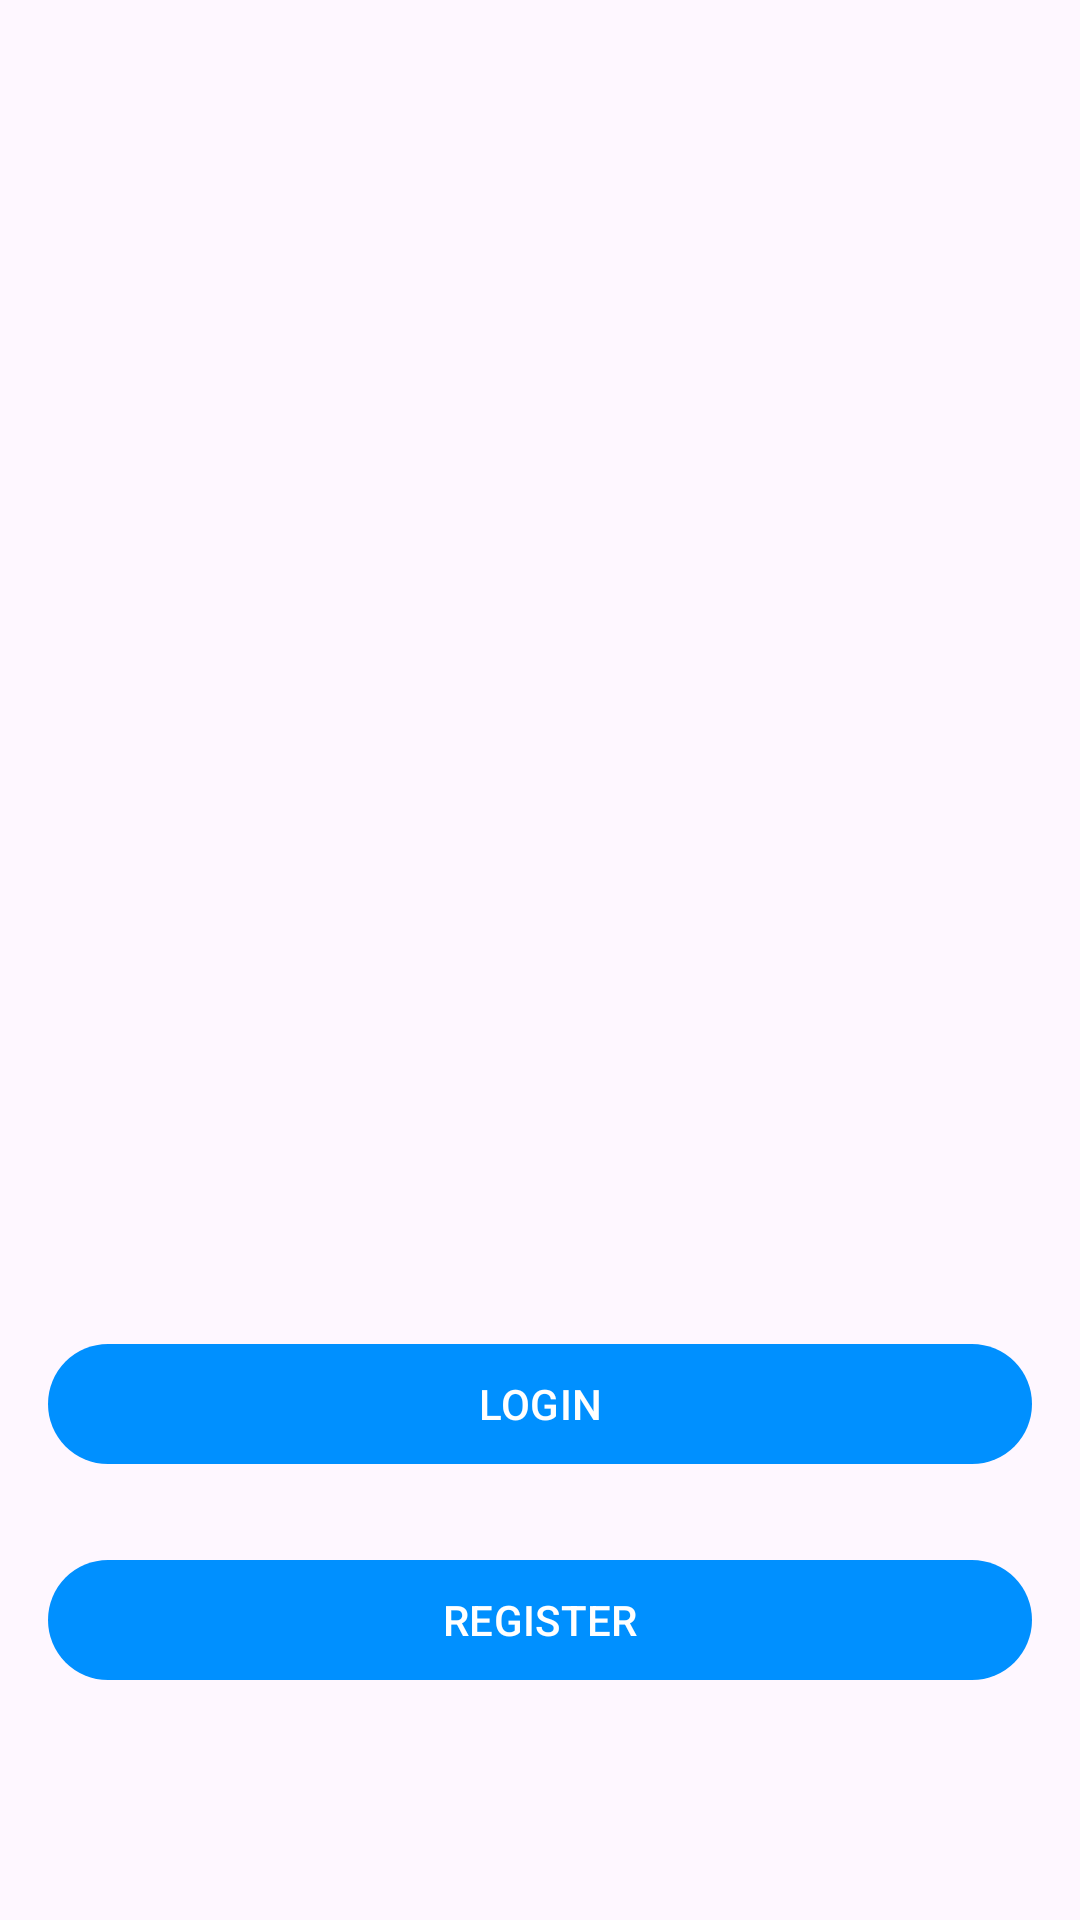

Write the Android layout XML for this screen, with the resource values it uses.
<!-- AndroidManifest.xml: application theme Theme.OnlineStore -->
<!-- res/layout/activity_main.xml -->
<?xml version="1.0" encoding="utf-8"?>
<androidx.constraintlayout.widget.ConstraintLayout xmlns:android="http://schemas.android.com/apk/res/android"
    xmlns:app="http://schemas.android.com/apk/res-auto"
    xmlns:tools="http://schemas.android.com/tools"
    android:layout_width="match_parent"
    android:layout_height="match_parent"
    tools:context=".ui.MainActivity">

    <ImageView
        android:id="@+id/imgLogo"
        android:layout_width="200dp"
        android:layout_height="200dp"
        android:src="@drawable/logo"
        app:layout_constraintBottom_toBottomOf="parent"
        app:layout_constraintEnd_toEndOf="parent"
        app:layout_constraintStart_toStartOf="parent"
        app:layout_constraintTop_toTopOf="parent" />

    <com.google.android.material.button.MaterialButton
        android:id="@+id/btnMoveToLogin"
        android:layout_width="0dp"
        android:layout_height="wrap_content"
        android:layout_marginHorizontal="16dp"
        android:layout_marginTop="24dp"
        android:text="@string/login"
        android:textAllCaps="true"
        app:layout_constraintEnd_toEndOf="parent"
        app:layout_constraintStart_toStartOf="parent"
        app:layout_constraintTop_toBottomOf="@id/imgLogo" />

    <com.google.android.material.button.MaterialButton
        android:id="@+id/btnMoveToRegister"
        android:layout_width="0dp"
        android:layout_height="wrap_content"
        android:layout_marginHorizontal="16dp"
        android:layout_marginTop="24dp"
        android:text="@string/register"
        android:textAllCaps="true"
        app:layout_constraintEnd_toEndOf="parent"
        app:layout_constraintStart_toStartOf="parent"
        app:layout_constraintTop_toBottomOf="@id/btnMoveToLogin" />
</androidx.constraintlayout.widget.ConstraintLayout>
<!-- resources referenced by this layout -->
<resources>
  <string name="login">Login</string>
  <string name="register">Register</string>
  <style name="Theme.OnlineStore" parent="Base.Theme.OnlineStore" />
  <style name="Base.Theme.OnlineStore" parent="Theme.Material3.DayNight.NoActionBar">
          
           <item name="colorPrimary">@color/blue_primary</item>
      </style>
  <color name="blue_primary">#0090FF</color>
</resources>
